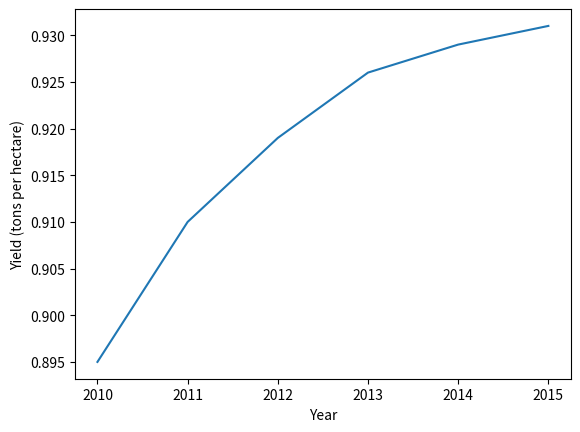
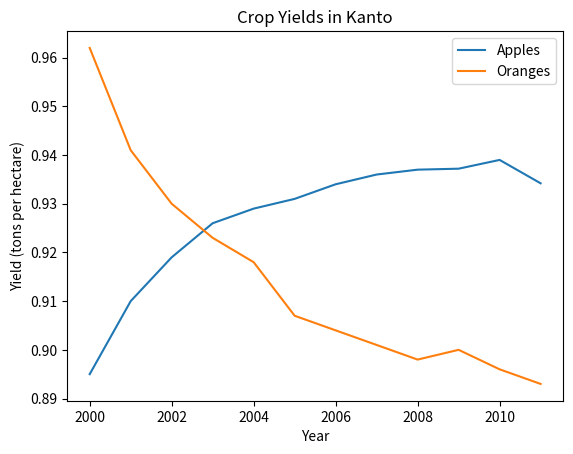

The script that saved these images, in order:
"""DATA VISUALIZATION USING PYTHON, MATPLOTLIB AND SEABORN 
Data visualization is the graphic representation of data. It involves producing 
images that can communicate relationaships among the represented data to viewers. 
Visualizing data is an essential part of data analysis and machine learning. In this 
tutorial, we'll use Python libraries Matplotlib and Seaborn to learn and apply 
some popular data visualiztion techniques."""  
import matplotlib.pyplot as plt 
import seaborn as sns 

"""Line Chart 

Line charts are one of the simplest and most midely used data visualization 
techniques. A line chart displays information as a series of data points 
or markers, connected by straight lines. You can customize the shape, size , color 
and other aesthetic elements of the markers and lines for better visual clarity. 

Here's a Python list showing the yield of apples (tons per hectare) over six years 
in an imaginary country called Kanto
"""

yield_apples = [0.895, 0.91, 0.919, 0.926, 0.929, 0.931] 

"""We can visualize how the yield of apples changes over time using the line 
chart. To draw a line chart, we can use the plt.plot function"""
#plt.figure() 
#plt.plot(yield_apples)  

"""Let's enhance this plot step-by-step to make it more informative and 
beautiful.""" 

"""Customizing the X-axis 
The X-axis of the plot currently shows list elements indexed 0 to 5. The 
plot would be more informative if we could show the year for which the data 
is being plotted. We can do this by two arguments plt.plot"""
years = [2010, 2011, 2012, 2013, 2014, 2015]
yield_apples = [0.895, 0.91, 0.919, 0.926, 0.929, 0.931]   
plt.figure()
plt.plot(years, yield_apples) 

"""Axis Labels 
We can add labels to the axes to show what each axis represents using the 
plt.xlabel and plt.ylabel methods. 
"""
plt.xlabel("Year") 
plt.ylabel("Yield (tons per hectare)") 

"""Plotting Multiple Lines
It's really easy to plot multiple lines in the same graph. Just invoke the 
plt.plot multiple times. Let's compare the yields of apples vs oranges in Kanto.

"""
years = range(2000, 2012) 
apples = [0.895, 0.91, 0.919, 0.926, 0.929, 0.931, 0.934, 0.936, 0.937, 0.9372, 0.939, 0.9342] 
oranges = [0.962, 0.941, 0.930, 0.923, 0.918, 0.907, 0.904, 0.901, 0.898, 0.9, 0.896, 0.893] 

plt.figure()
plt.plot(years, apples) 
plt.plot(years, oranges) 
plt.ylabel("Yield (tons per hectare)")
plt.xlabel("Year")

"""Chart Title and Legend 
To differentiate between multiple lines, we can include a legend 
within the graph using the plt.legend function. We also give the entire 
chart a title using the plt.title function. 
""" 
plt.title("Crop Yields in Kanto")
plt.legend(["Apples", "Oranges"]) 

plt.show()